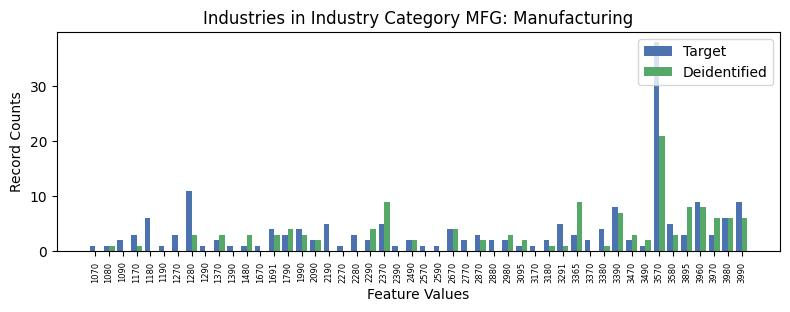

The data file committed next to this chart (first rows):
, INDP, count_target, count_deidentified
3, 1070, 1, 0.0
36, 1080, 1, 1.0
39, 1090, 2, 0.0
45, 1170, 3, 1.0
5, 1180, 6, 0.0
31, 1190, 1, 0.0
18, 1270, 3, 0.0
9, 1280, 11, 3.0
33, 1290, 1, 0.0
37, 1370, 2, 3.0
38, 1390, 1, 0.0
47, 1480, 1, 3.0
46, 1670, 1, 0.0
13, 1691, 4, 3.0
32, 1790, 3, 4.0
22, 1990, 4, 3.0
7, 2090, 2, 2.0
28, 2190, 5, 0.0
34, 2270, 1, 0.0
23, 2280, 3, 0.0
20, 2290, 2, 4.0
12, 2370, 5, 9.0
19, 2390, 1, 0.0
44, 2490, 2, 2.0
21, 2570, 1, 0.0
15, 2590, 1, 0.0
10, 2670, 4, 4.0
1, 2770, 2, 0.0
4, 2870, 3, 2.0
6, 2880, 2, 0.0
16, 2980, 2, 3.0
42, 3095, 1, 2.0
27, 3170, 1, 0.0
43, 3180, 2, 1.0
0, 3291, 5, 1.0
25, 3365, 3, 9.0
17, 3370, 2, 0.0
41, 3380, 4, 1.0
29, 3390, 8, 7.0
40, 3470, 2, 3.0
26, 3490, 1, 2.0
2, 3570, 38, 21.0
14, 3580, 5, 3.0
35, 3895, 3, 8.0
8, 3960, 9, 8.0
30, 3970, 3, 6.0
24, 3980, 6, 6.0
11, 3990, 9, 6.0
